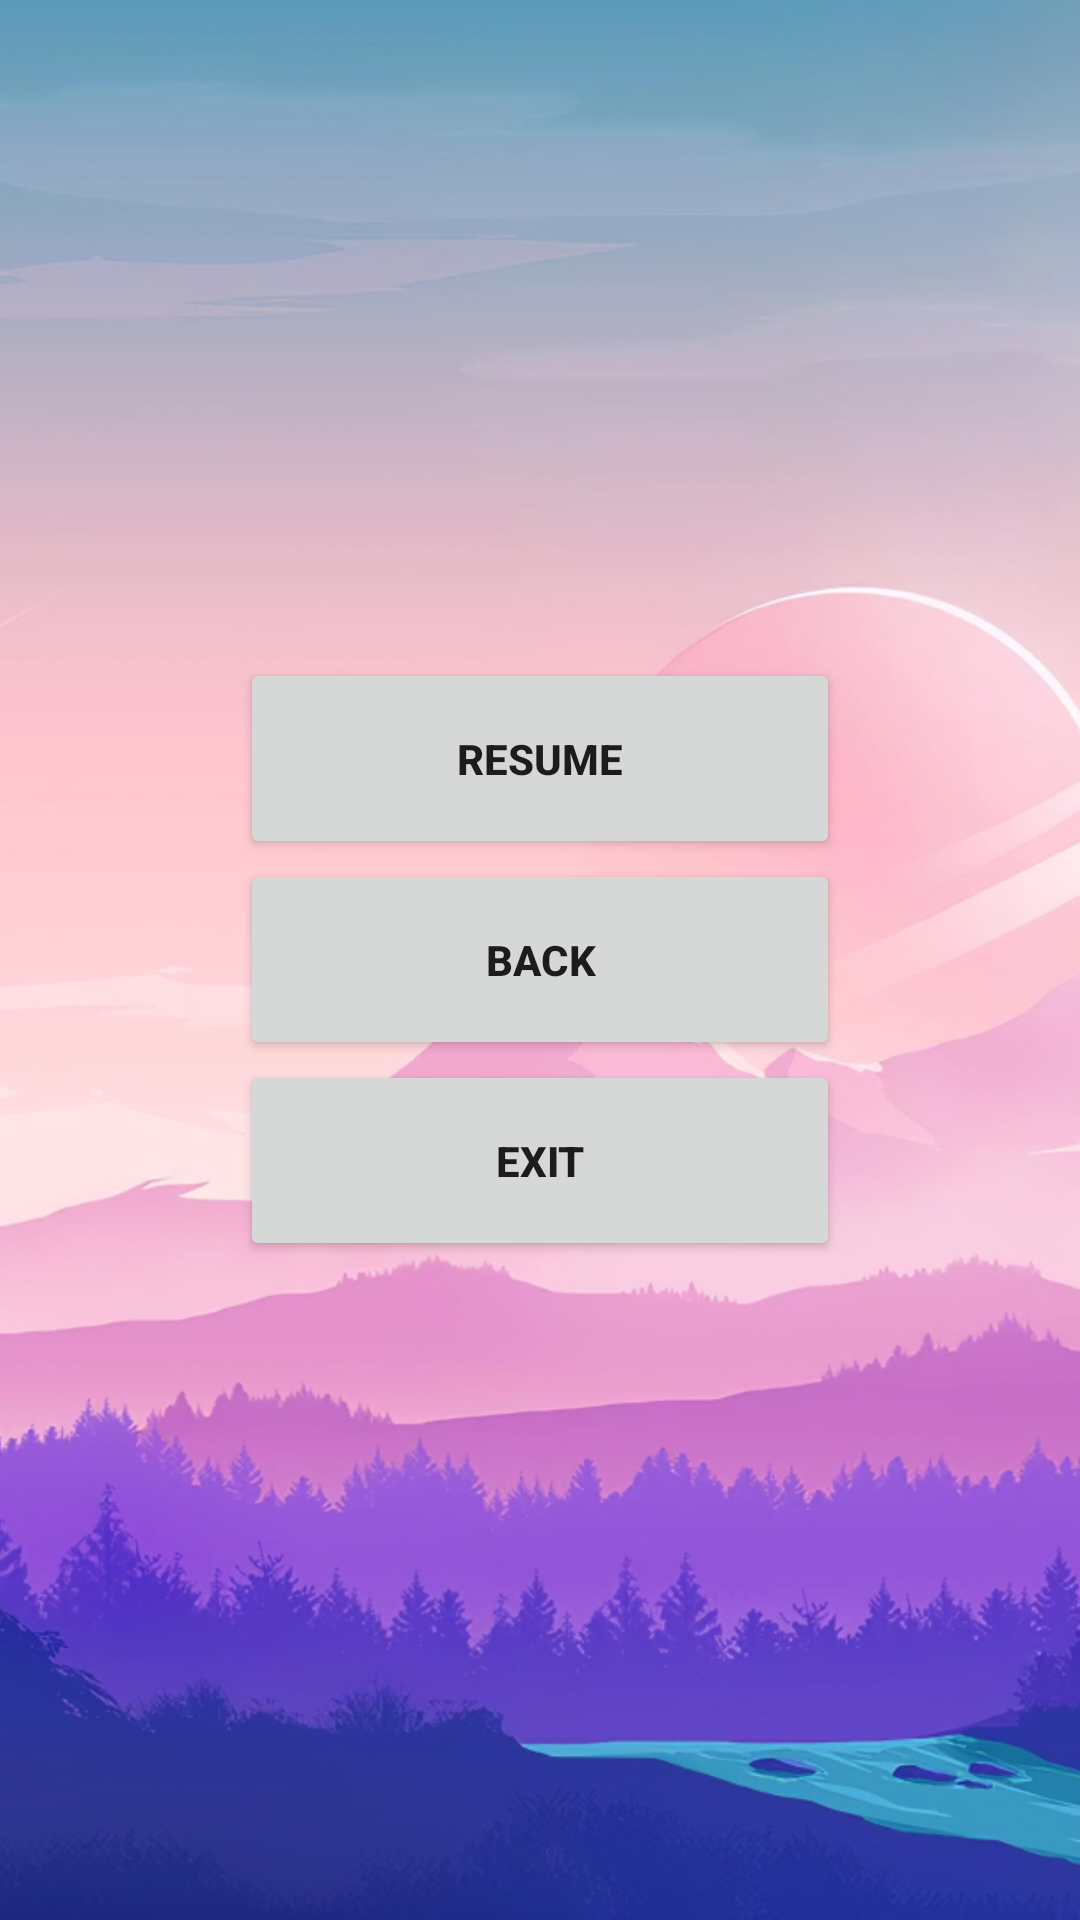

Write the Android layout XML for this screen, with the resource values it uses.
<!-- AndroidManifest.xml: application theme Theme.Game -->
<!-- res/layout/activity_pause.xml -->
<?xml version="1.0" encoding="utf-8"?>
<RelativeLayout xmlns:android="http://schemas.android.com/apk/res/android"
    xmlns:app="http://schemas.android.com/apk/res-auto"
    xmlns:tools="http://schemas.android.com/tools"
    android:layout_width="match_parent"
    android:layout_height="match_parent"
    tools:context=".pause">

    <ImageView
        android:layout_width="match_parent"
        android:layout_height="match_parent"
        android:src="@drawable/dp7"
        android:scaleType="centerCrop"
        />
    <ImageView
        android:layout_width="40dp"
        android:layout_height="40dp"
        android:src="@drawable/ic_baseline_not_started_24"
        android:layout_alignParentRight="true"
        android:layout_marginTop="10dp"
        android:layout_marginRight="10dp"
        />

    <LinearLayout
        android:layout_width="match_parent"
        android:layout_height="match_parent"
        android:gravity="center"
        android:orientation="vertical">

        <Button
            android:id="@+id/resume"
            android:layout_width="200dp"
            android:layout_height="67dp"
            android:text="RESUME"
            android:textStyle="bold"/>
        <Button
            android:id="@+id/back"
            android:layout_width="200dp"
            android:layout_height="67dp"
            android:text="BACK"
            android:textStyle="bold"/>
        <Button
            android:id="@+id/exit"
            android:layout_width="200dp"
            android:layout_height="67dp"
            android:text="EXIT"
            android:textStyle="bold"/>

    </LinearLayout>

</RelativeLayout>
<!-- resources referenced by this layout -->
<resources>
  <!-- drawable dp7: jpg bitmap (drawable, 689369 bytes) -->
  <style name="Theme.Game" parent="Theme.MaterialComponents.DayNight.NoActionBar">
          
          <item name="colorPrimary">@color/purple_500</item>
          <item name="colorPrimaryVariant">@color/purple_700</item>
          <item name="colorOnPrimary">@color/white</item>
          <item name="android:windowFullscreen">true</item>
          
          <item name="colorSecondary">@color/teal_200</item>
          <item name="colorSecondaryVariant">@color/teal_700</item>
          <item name="colorOnSecondary">@color/black</item>
          
          <item name="android:statusBarColor" tools:targetApi="l">?attr/colorPrimaryVariant</item>
          
      </style>
  <!-- not gathered from this repository: default colours our renderer supplied (Android Studio template values) -->
  <color name="purple_500">#FF6200EE</color>
  <color name="purple_700">#FF3700B3</color>
  <color name="teal_200">#FF03DAC5</color>
  <color name="teal_700">#FF018786</color>
  <color name="black">#FF000000</color>
  <color name="white">#FFFFFFFF</color>
</resources>
